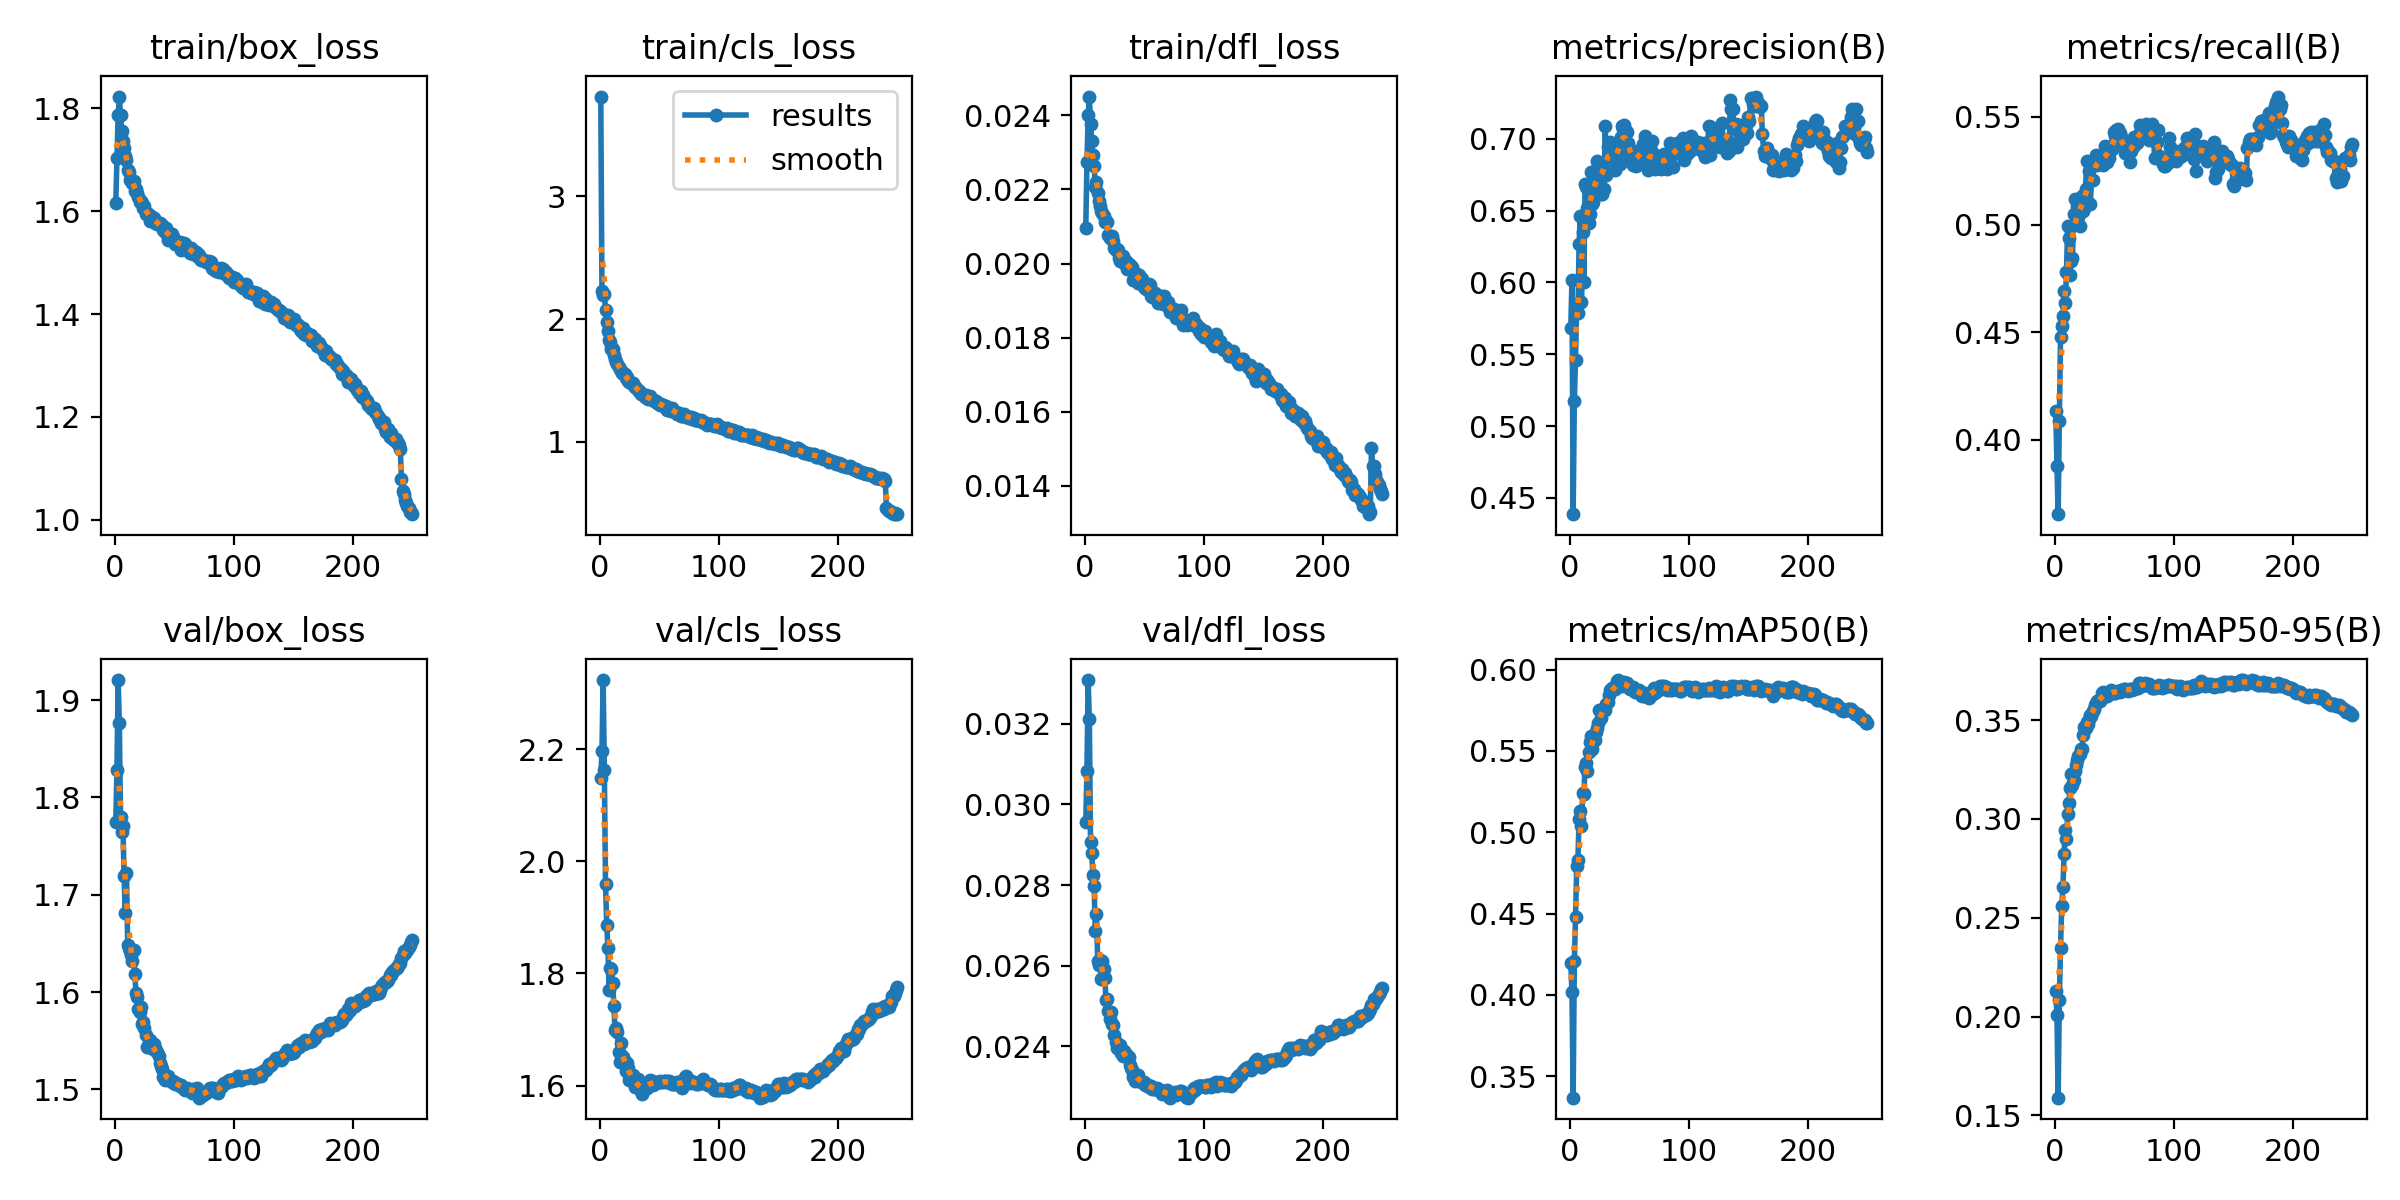

Source data for this figure (header and first rows):
epoch, time, train/box_loss, train/cls_loss, train/dfl_loss, metrics/precision(B), metrics/recall(B), metrics/mAP50(B), metrics/mAP50-95(B), val/box_loss, val/cls_loss, val/dfl_loss, lr/pg0, lr/pg1, lr/pg2, lr/pg3, lr/pg4, lr/pg5, lr/pg6, lr/pg7
1, 308.4, 1.616, 3.812, 0.02095, 0.5679, 0.4135, 0.4198, 0.2132, 1.774, 2.149, 0.02956, 0.009994, 0.003331, 0.009994, 0.003331, 0.009994, 0.003331, 0.009994, 0.003331
2, 536.3, 1.704, 2.228, 0.02274, 0.6017, 0.388, 0.4016, 0.2007, 1.828, 2.196, 0.03083, 0.01991, 0.006638, 0.01991, 0.006638, 0.01991, 0.006638, 0.01991, 0.006638
3, 736.6, 1.786, 2.199, 0.02402, 0.4387, 0.3655, 0.3367, 0.1589, 1.921, 2.323, 0.03308, 0.02976, 0.009919, 0.02976, 0.009919, 0.02976, 0.009919, 0.02976, 0.009919
4, 925.5, 1.823, 2.207, 0.02451, 0.5178, 0.409, 0.4206, 0.2085, 1.876, 2.162, 0.03211, 0.02964, 0.009881, 0.02964, 0.009881, 0.02964, 0.009881, 0.02964, 0.009881
5, 1111, 1.786, 2.076, 0.02378, 0.5463, 0.4478, 0.4476, 0.2347, 1.78, 1.959, 0.02907, 0.02952, 0.009842, 0.02952, 0.009842, 0.02952, 0.009842, 0.02952, 0.009842
6, 1295, 1.755, 1.98, 0.0233, 0.5848, 0.4531, 0.4789, 0.2559, 1.764, 1.887, 0.0288, 0.02941, 0.009802, 0.02941, 0.009802, 0.02941, 0.009802, 0.02941, 0.009802
7, 1480, 1.737, 1.9, 0.02292, 0.5785, 0.4575, 0.483, 0.2657, 1.77, 1.846, 0.02826, 0.02929, 0.009762, 0.02929, 0.009762, 0.02929, 0.009762, 0.02929, 0.009762
8, 1665, 1.723, 1.829, 0.02263, 0.6269, 0.4693, 0.5082, 0.2823, 1.719, 1.771, 0.02798, 0.02917, 0.009723, 0.02917, 0.009723, 0.02917, 0.009723, 0.02917, 0.009723
9, 1855, 1.708, 1.81, 0.02208, 0.6462, 0.4638, 0.513, 0.2944, 1.681, 1.809, 0.02687, 0.02905, 0.009683, 0.02905, 0.009683, 0.02905, 0.009683, 0.02905, 0.009683
10, 2037, 1.699, 1.758, 0.02219, 0.5867, 0.4782, 0.5035, 0.2898, 1.722, 1.809, 0.02729, 0.02893, 0.009644, 0.02893, 0.009644, 0.02893, 0.009644, 0.02893, 0.009644
11, 2221, 1.68, 1.754, 0.0219, 0.6351, 0.4995, 0.5239, 0.3026, 1.649, 1.783, 0.02612, 0.02881, 0.009604, 0.02881, 0.009604, 0.02881, 0.009604, 0.02881, 0.009604
12, 2406, 1.677, 1.71, 0.02169, 0.6001, 0.4939, 0.5233, 0.3081, 1.645, 1.742, 0.02602, 0.02869, 0.009564, 0.02869, 0.009564, 0.02869, 0.009564, 0.02869, 0.009564
13, 2591, 1.661, 1.673, 0.02156, 0.6682, 0.4764, 0.5403, 0.3158, 1.643, 1.7, 0.02613, 0.02857, 0.009525, 0.02857, 0.009525, 0.02857, 0.009525, 0.02857, 0.009525
14, 2779, 1.66, 1.648, 0.02143, 0.6664, 0.4833, 0.5427, 0.3228, 1.638, 1.703, 0.02568, 0.02846, 0.009485, 0.02846, 0.009485, 0.02846, 0.009485, 0.02846, 0.009485
15, 2967, 1.654, 1.631, 0.02137, 0.6515, 0.4843, 0.5378, 0.3172, 1.632, 1.696, 0.02612, 0.02834, 0.009446, 0.02834, 0.009446, 0.02834, 0.009446, 0.02834, 0.009446
16, 3155, 1.658, 1.613, 0.02128, 0.6411, 0.5051, 0.5493, 0.3196, 1.643, 1.661, 0.02591, 0.02822, 0.009406, 0.02822, 0.009406, 0.02822, 0.009406, 0.02822, 0.009406
17, 3341, 1.638, 1.592, 0.02113, 0.6479, 0.5118, 0.5555, 0.3244, 1.619, 1.643, 0.0257, 0.0281, 0.009366, 0.0281, 0.009366, 0.0281, 0.009366, 0.0281, 0.009366
18, 3526, 1.642, 1.574, 0.02115, 0.6772, 0.5051, 0.5589, 0.3274, 1.599, 1.676, 0.02514, 0.02798, 0.009327, 0.02798, 0.009327, 0.02798, 0.009327, 0.02798, 0.009327
19, 3712, 1.636, 1.565, 0.02112, 0.6546, 0.5085, 0.5512, 0.3296, 1.595, 1.652, 0.02517, 0.02786, 0.009287, 0.02786, 0.009287, 0.02786, 0.009287, 0.02786, 0.009287
20, 3896, 1.627, 1.564, 0.02078, 0.6561, 0.5034, 0.5568, 0.3321, 1.583, 1.652, 0.02489, 0.02774, 0.009248, 0.02774, 0.009248, 0.02774, 0.009248, 0.02774, 0.009248
21, 4082, 1.619, 1.553, 0.02068, 0.677, 0.4995, 0.5569, 0.3329, 1.58, 1.644, 0.02469, 0.02762, 0.009208, 0.02762, 0.009208, 0.02762, 0.009208, 0.02762, 0.009208
22, 4268, 1.619, 1.523, 0.02071, 0.6632, 0.5093, 0.5619, 0.3355, 1.585, 1.627, 0.02486, 0.02751, 0.009168, 0.02751, 0.009168, 0.02751, 0.009168, 0.02751, 0.009168
23, 4453, 1.616, 1.526, 0.02073, 0.6843, 0.5131, 0.564, 0.3352, 1.568, 1.64, 0.02455, 0.02739, 0.009129, 0.02739, 0.009129, 0.02739, 0.009129, 0.02739, 0.009129
24, 4639, 1.607, 1.499, 0.02062, 0.6821, 0.5062, 0.5671, 0.3424, 1.57, 1.632, 0.02454, 0.02727, 0.009089, 0.02727, 0.009089, 0.02727, 0.009089, 0.02727, 0.009089
25, 4827, 1.61, 1.49, 0.02043, 0.6815, 0.5076, 0.5749, 0.3464, 1.563, 1.61, 0.02428, 0.02715, 0.00905, 0.02715, 0.00905, 0.02715, 0.00905, 0.02715, 0.00905
26, 5013, 1.594, 1.483, 0.02036, 0.6612, 0.5166, 0.5702, 0.346, 1.556, 1.618, 0.02411, 0.02703, 0.00901, 0.02703, 0.00901, 0.02703, 0.00901, 0.02703, 0.00901
27, 5200, 1.596, 1.481, 0.02038, 0.6614, 0.5297, 0.5746, 0.3491, 1.544, 1.618, 0.02395, 0.02691, 0.00897, 0.02691, 0.00897, 0.02691, 0.00897, 0.02691, 0.00897
28, 5384, 1.595, 1.48, 0.02036, 0.6758, 0.5095, 0.5755, 0.3483, 1.543, 1.619, 0.02404, 0.02679, 0.008931, 0.02679, 0.008931, 0.02679, 0.008931, 0.02679, 0.008931
29, 5568, 1.593, 1.457, 0.02016, 0.6648, 0.5249, 0.5767, 0.3506, 1.547, 1.604, 0.024, 0.02667, 0.008891, 0.02667, 0.008891, 0.02667, 0.008891, 0.02667, 0.008891
30, 5753, 1.581, 1.446, 0.02007, 0.7087, 0.5096, 0.5755, 0.3525, 1.55, 1.598, 0.02403, 0.02655, 0.008852, 0.02655, 0.008852, 0.02655, 0.008852, 0.02655, 0.008852
31, 5939, 1.591, 1.44, 0.02015, 0.6748, 0.5208, 0.5786, 0.3522, 1.544, 1.606, 0.02383, 0.02644, 0.008812, 0.02644, 0.008812, 0.02644, 0.008812, 0.02644, 0.008812
32, 6124, 1.586, 1.423, 0.02019, 0.6946, 0.521, 0.5798, 0.3547, 1.542, 1.612, 0.02376, 0.02632, 0.008772, 0.02632, 0.008772, 0.02632, 0.008772, 0.02632, 0.008772
33, 6305, 1.588, 1.411, 0.02001, 0.6957, 0.53, 0.5846, 0.3554, 1.547, 1.597, 0.02389, 0.0262, 0.008733, 0.0262, 0.008733, 0.0262, 0.008733, 0.0262, 0.008733
34, 6488, 1.577, 1.41, 0.02004, 0.6976, 0.529, 0.5875, 0.3575, 1.542, 1.599, 0.02381, 0.02608, 0.008693, 0.02608, 0.008693, 0.02608, 0.008693, 0.02608, 0.008693
35, 6670, 1.578, 1.394, 0.02007, 0.6875, 0.5321, 0.5879, 0.3587, 1.54, 1.59, 0.02381, 0.02596, 0.008654, 0.02596, 0.008654, 0.02596, 0.008654, 0.02596, 0.008654
36, 6852, 1.576, 1.392, 0.01986, 0.6879, 0.5275, 0.5887, 0.3599, 1.538, 1.586, 0.02377, 0.02584, 0.008614, 0.02584, 0.008614, 0.02584, 0.008614, 0.02584, 0.008614
37, 7035, 1.577, 1.38, 0.02, 0.6789, 0.5297, 0.5888, 0.3603, 1.534, 1.592, 0.02373, 0.02572, 0.008574, 0.02572, 0.008574, 0.02572, 0.008574, 0.02572, 0.008574
38, 7221, 1.577, 1.363, 0.01996, 0.678, 0.5302, 0.5883, 0.36, 1.527, 1.599, 0.02353, 0.0256, 0.008535, 0.0256, 0.008535, 0.0256, 0.008535, 0.0256, 0.008535
39, 7404, 1.57, 1.382, 0.0199, 0.6902, 0.5292, 0.5888, 0.3609, 1.524, 1.6, 0.02346, 0.02549, 0.008495, 0.02549, 0.008495, 0.02549, 0.008495, 0.02549, 0.008495
40, 7587, 1.572, 1.357, 0.0199, 0.6891, 0.5312, 0.5933, 0.3639, 1.521, 1.595, 0.02341, 0.02537, 0.008456, 0.02537, 0.008456, 0.02537, 0.008456, 0.02537, 0.008456
41, 7774, 1.563, 1.352, 0.01955, 0.6932, 0.5277, 0.5937, 0.3641, 1.513, 1.603, 0.02323, 0.02525, 0.008416, 0.02525, 0.008416, 0.02525, 0.008416, 0.02525, 0.008416
42, 7956, 1.56, 1.37, 0.01968, 0.6827, 0.5365, 0.5912, 0.3625, 1.509, 1.61, 0.02315, 0.02513, 0.008376, 0.02513, 0.008376, 0.02513, 0.008376, 0.02513, 0.008376
43, 8141, 1.568, 1.35, 0.01968, 0.7011, 0.531, 0.5915, 0.3623, 1.513, 1.605, 0.02323, 0.02501, 0.008337, 0.02501, 0.008337, 0.02501, 0.008337, 0.02501, 0.008337
44, 8324, 1.556, 1.348, 0.01973, 0.7087, 0.5292, 0.59, 0.3622, 1.512, 1.609, 0.0232, 0.02489, 0.008297, 0.02489, 0.008297, 0.02489, 0.008297, 0.02489, 0.008297
45, 8507, 1.544, 1.343, 0.01948, 0.7067, 0.5358, 0.592, 0.363, 1.514, 1.6, 0.02328, 0.02477, 0.008258, 0.02477, 0.008258, 0.02477, 0.008258, 0.02477, 0.008258
46, 8690, 1.555, 1.332, 0.01969, 0.7094, 0.5311, 0.5926, 0.3643, 1.51, 1.603, 0.02317, 0.02465, 0.008218, 0.02465, 0.008218, 0.02465, 0.008218, 0.02465, 0.008218
47, 8872, 1.556, 1.331, 0.01962, 0.7053, 0.5344, 0.5917, 0.3651, 1.508, 1.604, 0.02311, 0.02454, 0.008178, 0.02454, 0.008178, 0.02454, 0.008178, 0.02454, 0.008178
48, 9059, 1.556, 1.318, 0.01959, 0.7045, 0.5352, 0.5916, 0.3645, 1.508, 1.607, 0.02311, 0.02442, 0.008139, 0.02442, 0.008139, 0.02442, 0.008139, 0.02442, 0.008139
49, 9245, 1.55, 1.315, 0.01941, 0.6969, 0.5369, 0.5897, 0.3644, 1.509, 1.606, 0.02312, 0.0243, 0.008099, 0.0243, 0.008099, 0.0243, 0.008099, 0.0243, 0.008099
50, 9430, 1.543, 1.311, 0.01936, 0.6894, 0.543, 0.5888, 0.364, 1.507, 1.606, 0.02312, 0.02418, 0.00806, 0.02418, 0.00806, 0.02418, 0.00806, 0.02418, 0.00806
51, 9613, 1.535, 1.304, 0.01935, 0.6874, 0.541, 0.588, 0.3636, 1.505, 1.608, 0.02305, 0.02406, 0.00802, 0.02406, 0.00802, 0.02406, 0.00802, 0.02406, 0.00802
52, 9798, 1.536, 1.305, 0.01931, 0.6886, 0.5437, 0.5884, 0.3641, 1.507, 1.606, 0.02306, 0.02394, 0.00798, 0.02394, 0.00798, 0.02394, 0.00798, 0.02394, 0.00798
53, 9985, 1.54, 1.303, 0.0193, 0.6821, 0.5443, 0.5896, 0.3647, 1.505, 1.606, 0.02304, 0.02382, 0.007941, 0.02382, 0.007941, 0.02382, 0.007941, 0.02382, 0.007941
54, 10167, 1.537, 1.295, 0.01944, 0.6837, 0.5411, 0.5876, 0.3646, 1.504, 1.608, 0.023, 0.0237, 0.007901, 0.0237, 0.007901, 0.0237, 0.007901, 0.0237, 0.007901
55, 10349, 1.54, 1.285, 0.01943, 0.6819, 0.5425, 0.5864, 0.3643, 1.504, 1.608, 0.023, 0.02358, 0.007862, 0.02358, 0.007862, 0.02358, 0.007862, 0.02358, 0.007862
56, 10531, 1.524, 1.29, 0.01911, 0.6808, 0.5405, 0.587, 0.3653, 1.504, 1.606, 0.02302, 0.02347, 0.007822, 0.02347, 0.007822, 0.02347, 0.007822, 0.02347, 0.007822
57, 10713, 1.534, 1.259, 0.01909, 0.6912, 0.5363, 0.5868, 0.3647, 1.502, 1.608, 0.02294, 0.02335, 0.007782, 0.02335, 0.007782, 0.02335, 0.007782, 0.02335, 0.007782
58, 10897, 1.538, 1.276, 0.01919, 0.6859, 0.5376, 0.5877, 0.3658, 1.5, 1.608, 0.02294, 0.02323, 0.007743, 0.02323, 0.007743, 0.02323, 0.007743, 0.02323, 0.007743
59, 11078, 1.536, 1.261, 0.01921, 0.6922, 0.5331, 0.5858, 0.3657, 1.499, 1.605, 0.02294, 0.02311, 0.007703, 0.02311, 0.007703, 0.02311, 0.007703, 0.02311, 0.007703
60, 11259, 1.53, 1.252, 0.01914, 0.6886, 0.5349, 0.5845, 0.3652, 1.5, 1.607, 0.02295, 0.02299, 0.007664, 0.02299, 0.007664, 0.02299, 0.007664, 0.02299, 0.007664
... 190 more rows
